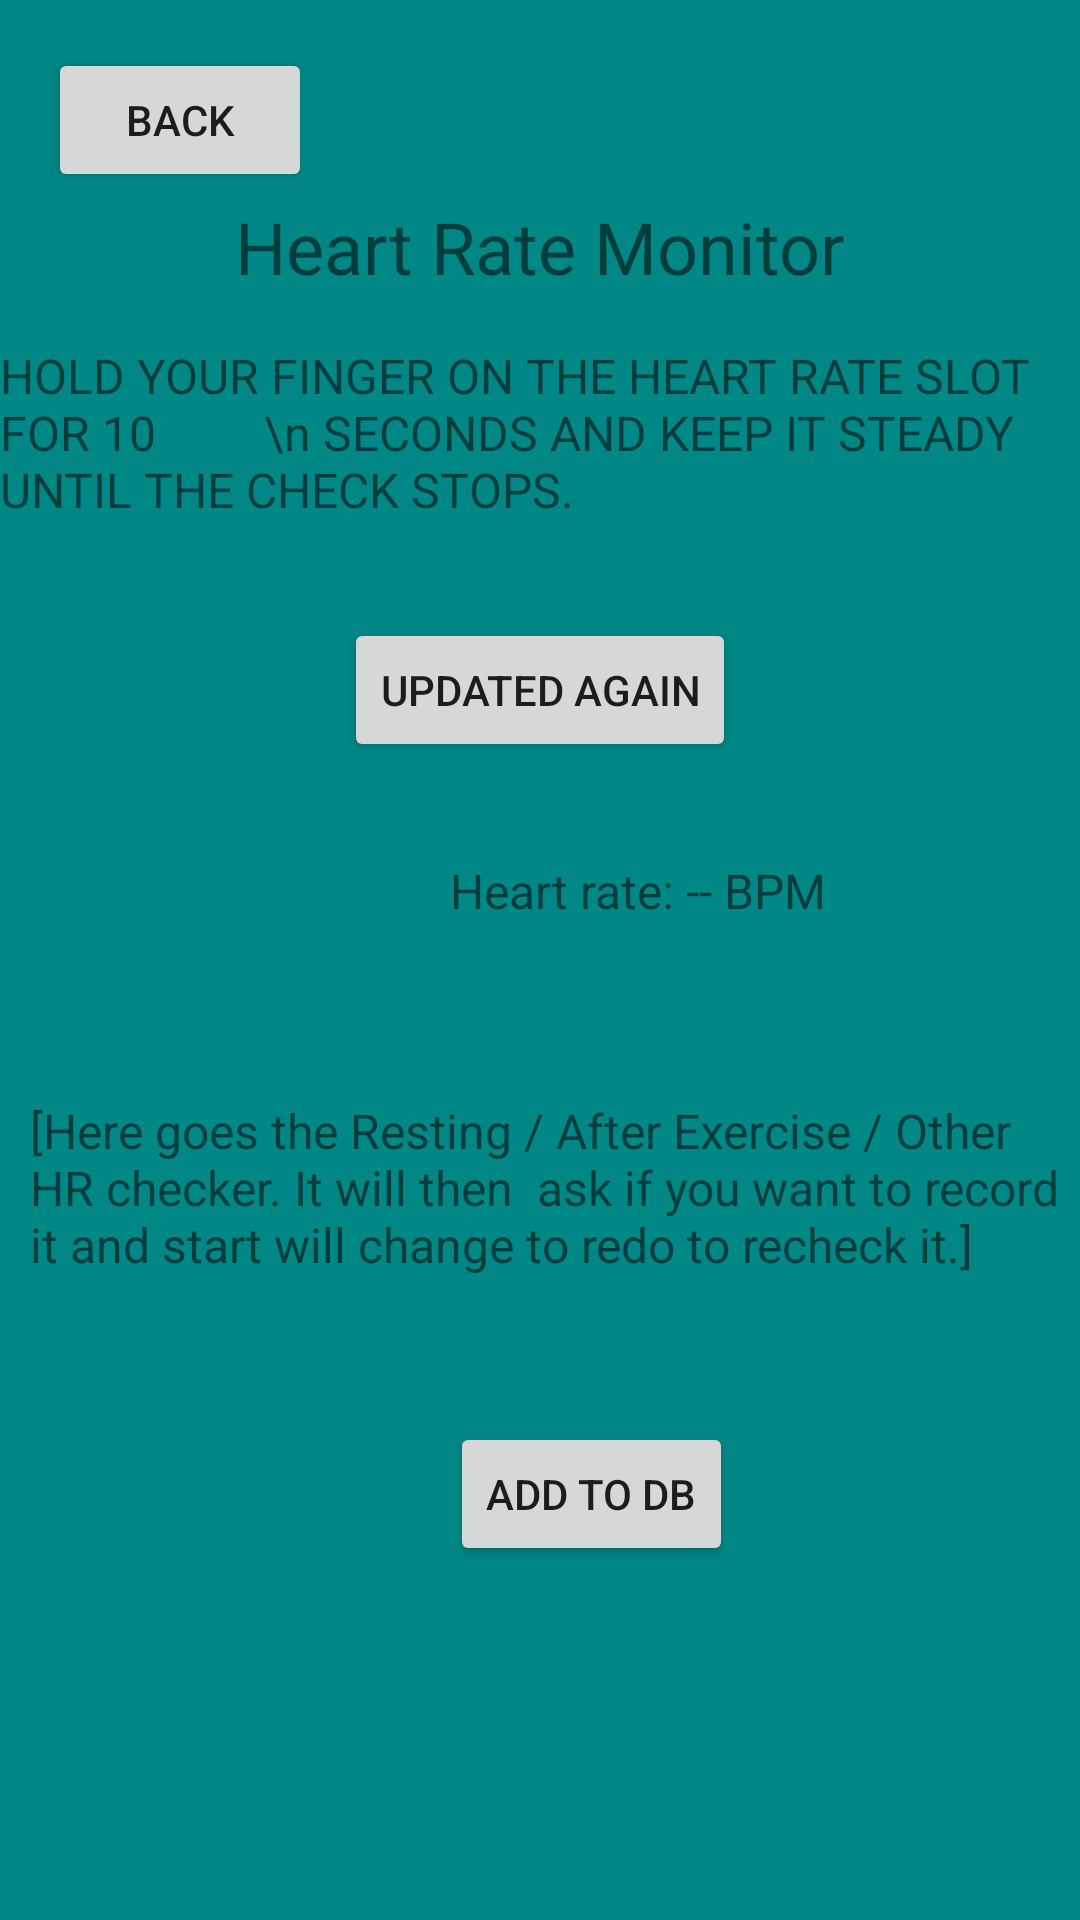

Here is an Android app screen rendered from its layout file. Give the layout XML and the strings, colors and styles it references.
<!-- AndroidManifest.xml: application theme Theme.FYPFinal -->
<!-- res/layout/activity_heartrate.xml -->
<?xml version="1.0" encoding="utf-8"?>
<RelativeLayout xmlns:android="http://schemas.android.com/apk/res/android"
    android:layout_width="match_parent"
    android:layout_height="match_parent">

    <FrameLayout android:name="fragments.HeartView"
        android:id="@+id/heart_container"
        android:layout_weight="1"
        android:layout_width="match_parent"
        android:layout_height="0dip" />


    <SurfaceView
        android:id="@+id/surfaceView"
        android:layout_width="match_parent"
        android:layout_height="match_parent"
        android:visibility="invisible"/>

    <View
        android:id="@+id/View2"
        android:layout_width="match_parent"
        android:layout_height="match_parent"
        android:background="@color/teal_700"
        />


    <ImageView
        android:id="@+id/imageView1"
        android:layout_width="wrap_content"
        android:layout_height="wrap_content"
        android:layout_alignParentTop="true"
        android:layout_centerHorizontal="true"
        android:layout_marginTop="50dp"
        android:src="@drawable/green_icon" />

    <Button
        android:id="@+id/buttonBack"
        android:layout_width="wrap_content"
        android:layout_height="wrap_content"
        android:layout_alignParentStart="true"
        android:layout_marginTop="16dp"
        android:layout_marginStart="16dp"
        android:text="Back" />

    <TextView
        android:id="@+id/textViewTitle"
        android:layout_width="wrap_content"
        android:layout_height="wrap_content"
        android:layout_below="@id/imageView1"
        android:layout_centerHorizontal="true"
        android:layout_marginTop="16dp"
        android:text="Heart Rate Monitor"
        android:textSize="24sp" />

    <TextView
        android:id="@+id/textViewDescription"
        android:layout_width="wrap_content"
        android:layout_height="wrap_content"
        android:layout_below="@id/textViewTitle"
        android:layout_centerHorizontal="true"
        android:layout_marginTop="16dp"
        android:text="HOLD YOUR FINGER ON THE HEART RATE SLOT FOR 10
        \n SECONDS AND KEEP IT STEADY UNTIL THE CHECK STOPS."
        android:textSize="16sp" />




    <Button
        android:id="@+id/start_button"
        android:layout_width="wrap_content"
        android:layout_height="wrap_content"
        android:layout_below="@id/textViewDescription"
        android:layout_centerHorizontal="true"
        android:layout_marginTop="32dp"
        android:text="updated again" />


    <Button
        android:id="@+id/add_button"
        android:layout_width="wrap_content"
        android:layout_height="wrap_content"
        android:layout_below="@id/textViewDescription"
        android:layout_marginTop="300dp"
        android:layout_marginLeft="150dp"
        android:text="Add to DB" />

    <TextView
        android:id="@+id/textViewHeartRate"
        android:layout_width="wrap_content"
        android:layout_height="wrap_content"
        android:layout_below="@id/start_button"
        android:layout_marginTop="32dp"
        android:layout_marginLeft="150dp"
        android:text="Heart rate: -- BPM"
        android:textSize="16sp" />

    <TextView
        android:id="@+id/text555"
        android:layout_width="wrap_content"
        android:layout_height="wrap_content"
        android:layout_below="@id/start_button"
        android:layout_marginLeft="10dp"
        android:layout_marginTop="112dp"
        android:layout_marginBottom="00dp"
        android:text="[Here goes the Resting / After Exercise / Other HR checker. It will then
 ask if you want to record it and start will change to redo to recheck it.]"
        android:textSize="16sp" />


</RelativeLayout>
<!-- resources referenced by this layout -->
<resources>
  <color name="teal_700">#FF018786</color>
  <style name="Theme.FYPFinal" parent="Theme.MaterialComponents.Light.NoActionBar">
      </style>
</resources>
